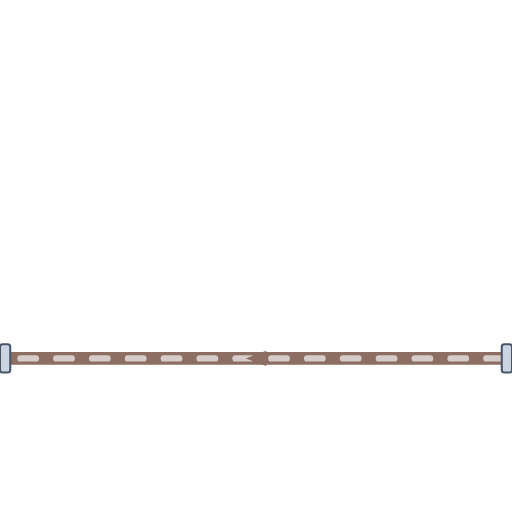
t = 0.00 s
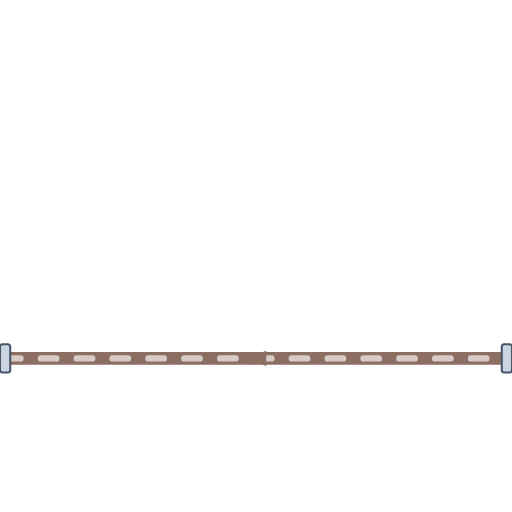
t = 0.20 s
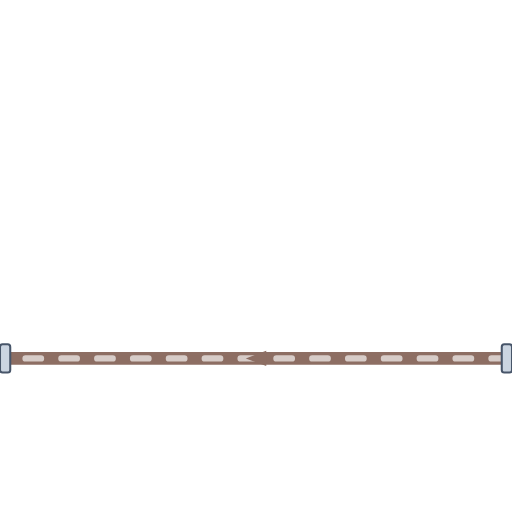
t = 0.40 s
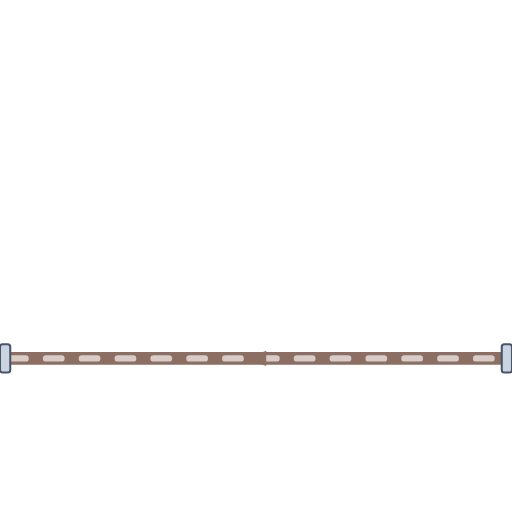
t = 0.60 s

The animated SVG that drew these frames (rendered in a browser with its animation timeline set to each time). Animation: 1 CSS @keyframes rule; one cycle of 0.80 s, repeats indefinitely.

<svg xmlns="http://www.w3.org/2000/svg" viewBox="0 0 200 200" width="200" height="200">
  <defs>
    <style>
      @keyframes p-flow-anim {
        from { stroke-dashoffset: 24; } to { stroke-dashoffset: 0; }
      }
      .anim-p-flow {
        stroke-dasharray: 6 8;
        animation: p-flow-anim 0.8s linear infinite;
      }
    </style>
    <filter id="ssPipeShadow" x="-15%" y="-15%" width="130%" height="130%">
      <feDropShadow dx="0" dy="2.5" stdDeviation="2.5" flood-color="#0f172a" flood-opacity="0.32" />
    </filter>
    <linearGradient id="ssPipeGradH" x1="0%" y1="0%" x2="0%" y2="100%">
      <stop offset="0%" stop-color="#64748b" /><stop offset="25%" stop-color="#ffffff" />
      <stop offset="55%" stop-color="#cbd5e1" /><stop offset="85%" stop-color="#94a3b8" /><stop offset="100%" stop-color="#475569" />
    </linearGradient>
  </defs>

  <!-- Stainless Steel 316 Outer Casing (8px with 3D Drop Shadow) -->
  <path d="M 200 140 L 0 140" stroke="url(#ssPipeGradH)" stroke-width="8" fill="none" stroke-linecap="round" stroke-linejoin="round" filter="url(#ssPipeShadow)"/>

  <!-- Process Fluid Core (5px) -->
  <path d="M 200 140 L 0 140" stroke="#8D6E63" stroke-width="5" fill="none" stroke-linecap="round" stroke-linejoin="round"/>

  <!-- Animated Fluid Flow Stream Dashes (2.5px) -->
  <path d="M 200 140 L 0 140" stroke="#D7CCC8" stroke-width="2.5" fill="none" stroke-linejoin="round" stroke-linecap="round" class="anim-p-flow"/>

  <!-- Directional Flow Arrow -->
  <polygon points="104,137 96,140 104,143" fill="#8D6E63" />

  <!-- ANSI Flange Connection Collars -->
  <rect x="0" y="134.5" width="4" height="11" rx="1" fill="#cbd5e1" stroke="#475569" stroke-width="0.8"/>
  <rect x="196" y="134.5" width="4" height="11" rx="1" fill="#cbd5e1" stroke="#475569" stroke-width="0.8"/>
</svg>
